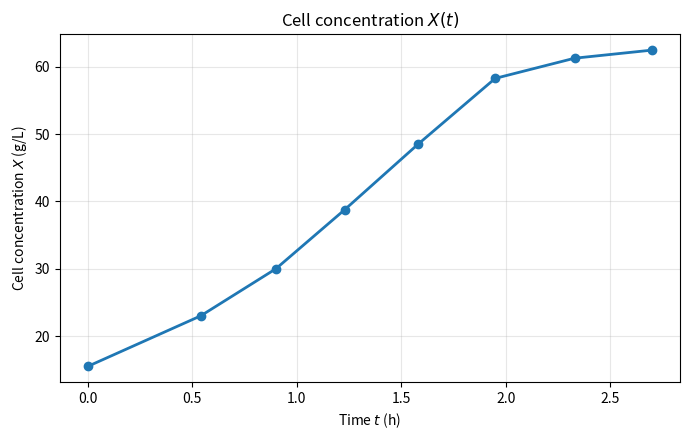
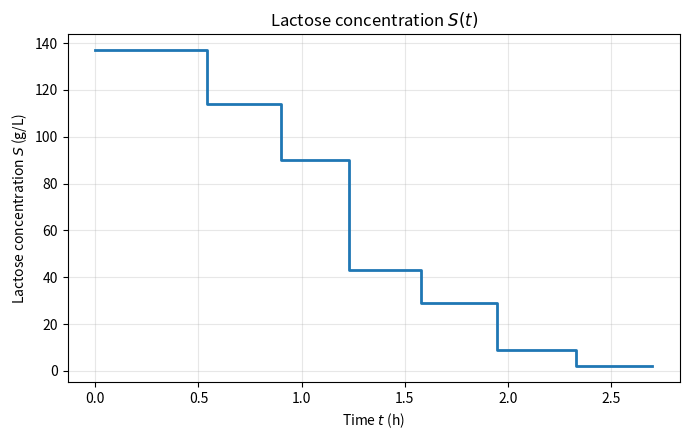
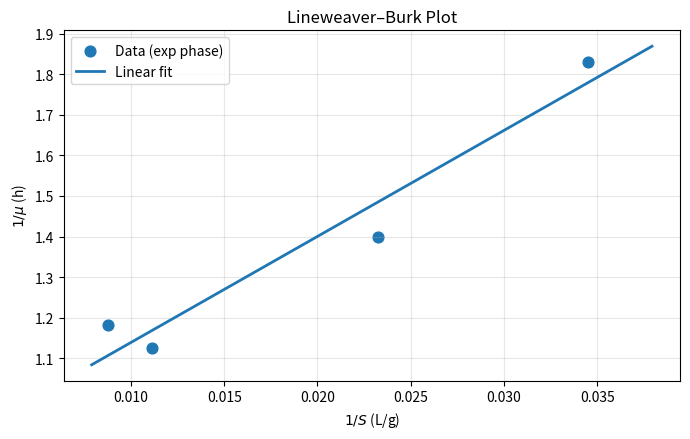

Python code for these plots, in order:
import numpy as np
import matplotlib.pyplot as plt

t_start = np.array([0.00, 0.54, 0.90, 1.23, 1.58, 1.95, 2.33])
t_end   = np.array([0.54, 0.90, 1.23, 1.58, 1.95, 2.33, 2.70])

X_start = np.array([15.5, 23.0, 30.0, 38.8, 48.5, 58.3, 61.3])
X_end   = np.array([23.0, 30.0, 38.8, 48.5, 58.3, 61.3, 62.5])

S_const = np.array([137.0, 114.0, 90.0, 43.0, 29.0, 9.0, 2.0])
S = S_const

t_X = np.concatenate(([t_start[0]], t_end))
X_t = np.concatenate(([X_start[0]], X_end))

t_S = np.ravel(np.column_stack([t_start, t_end]))
S_t = np.ravel(np.column_stack([S_const, S_const]))


plt.figure(figsize=(7,4.5))
plt.plot(t_X, X_t, marker="o", linewidth=2)
plt.xlabel("Time $t$ (h)")
plt.ylabel("Cell concentration $X$ (g/L)")
plt.title("Cell concentration $X(t)$")
plt.grid(True, alpha=0.3)
plt.tight_layout()
plt.savefig("X_vs_time.png", dpi=300)
plt.show()

plt.figure(figsize=(7,4.5))
plt.step(t_S, S_t, where="post", linewidth=2)
plt.xlabel("Time $t$ (h)")
plt.ylabel("Lactose concentration $S$ (g/L)")
plt.title("Lactose concentration $S(t)$")
plt.grid(True, alpha=0.3)
plt.tight_layout()
plt.savefig("S_vs_time.png", dpi=300)
plt.show()


dt = t_end - t_start
dXdt = (X_end - X_start) / dt
mu = dXdt / X_start   

print("\nInterval |   S (g/L) |   mu (1/h)")
for i in range(len(S)):
    print(f"{i+1:>8} | {S[i]:>8.1f} | {mu[i]:>9.4f}")


exp_intervals = [2, 3, 4, 5]   
exp_idx = [k-1 for k in exp_intervals]

S_exp = S[exp_idx]
mu_exp = mu[exp_idx]


x = 1.0 / S_exp
y = 1.0 / mu_exp

m, b = np.polyfit(x, y, 1)

mu_max = 1.0 / b
K_s = m * mu_max

print("\n--- Lineweaver–Burk Results ---")
print(f"Used intervals: {exp_intervals}")
print(f"mu_max = {mu_max:.5f} 1/h")
print(f"K_s    = {K_s:.5f} g/L")


plt.figure(figsize=(7,4.5))
plt.scatter(x, y, s=60, label="Data (exp phase)")
x_line = np.linspace(min(x)*0.9, max(x)*1.1, 200)
plt.plot(x_line, m*x_line + b, linewidth=2, label="Linear fit")

plt.xlabel(r"$1/S$ (L/g)")
plt.ylabel(r"$1/\mu$ (h)")
plt.title("Lineweaver–Burk Plot")
plt.grid(True, alpha=0.3)
plt.legend()
plt.tight_layout()
plt.savefig("Lineweaver_Burk.png", dpi=300)
plt.show()
